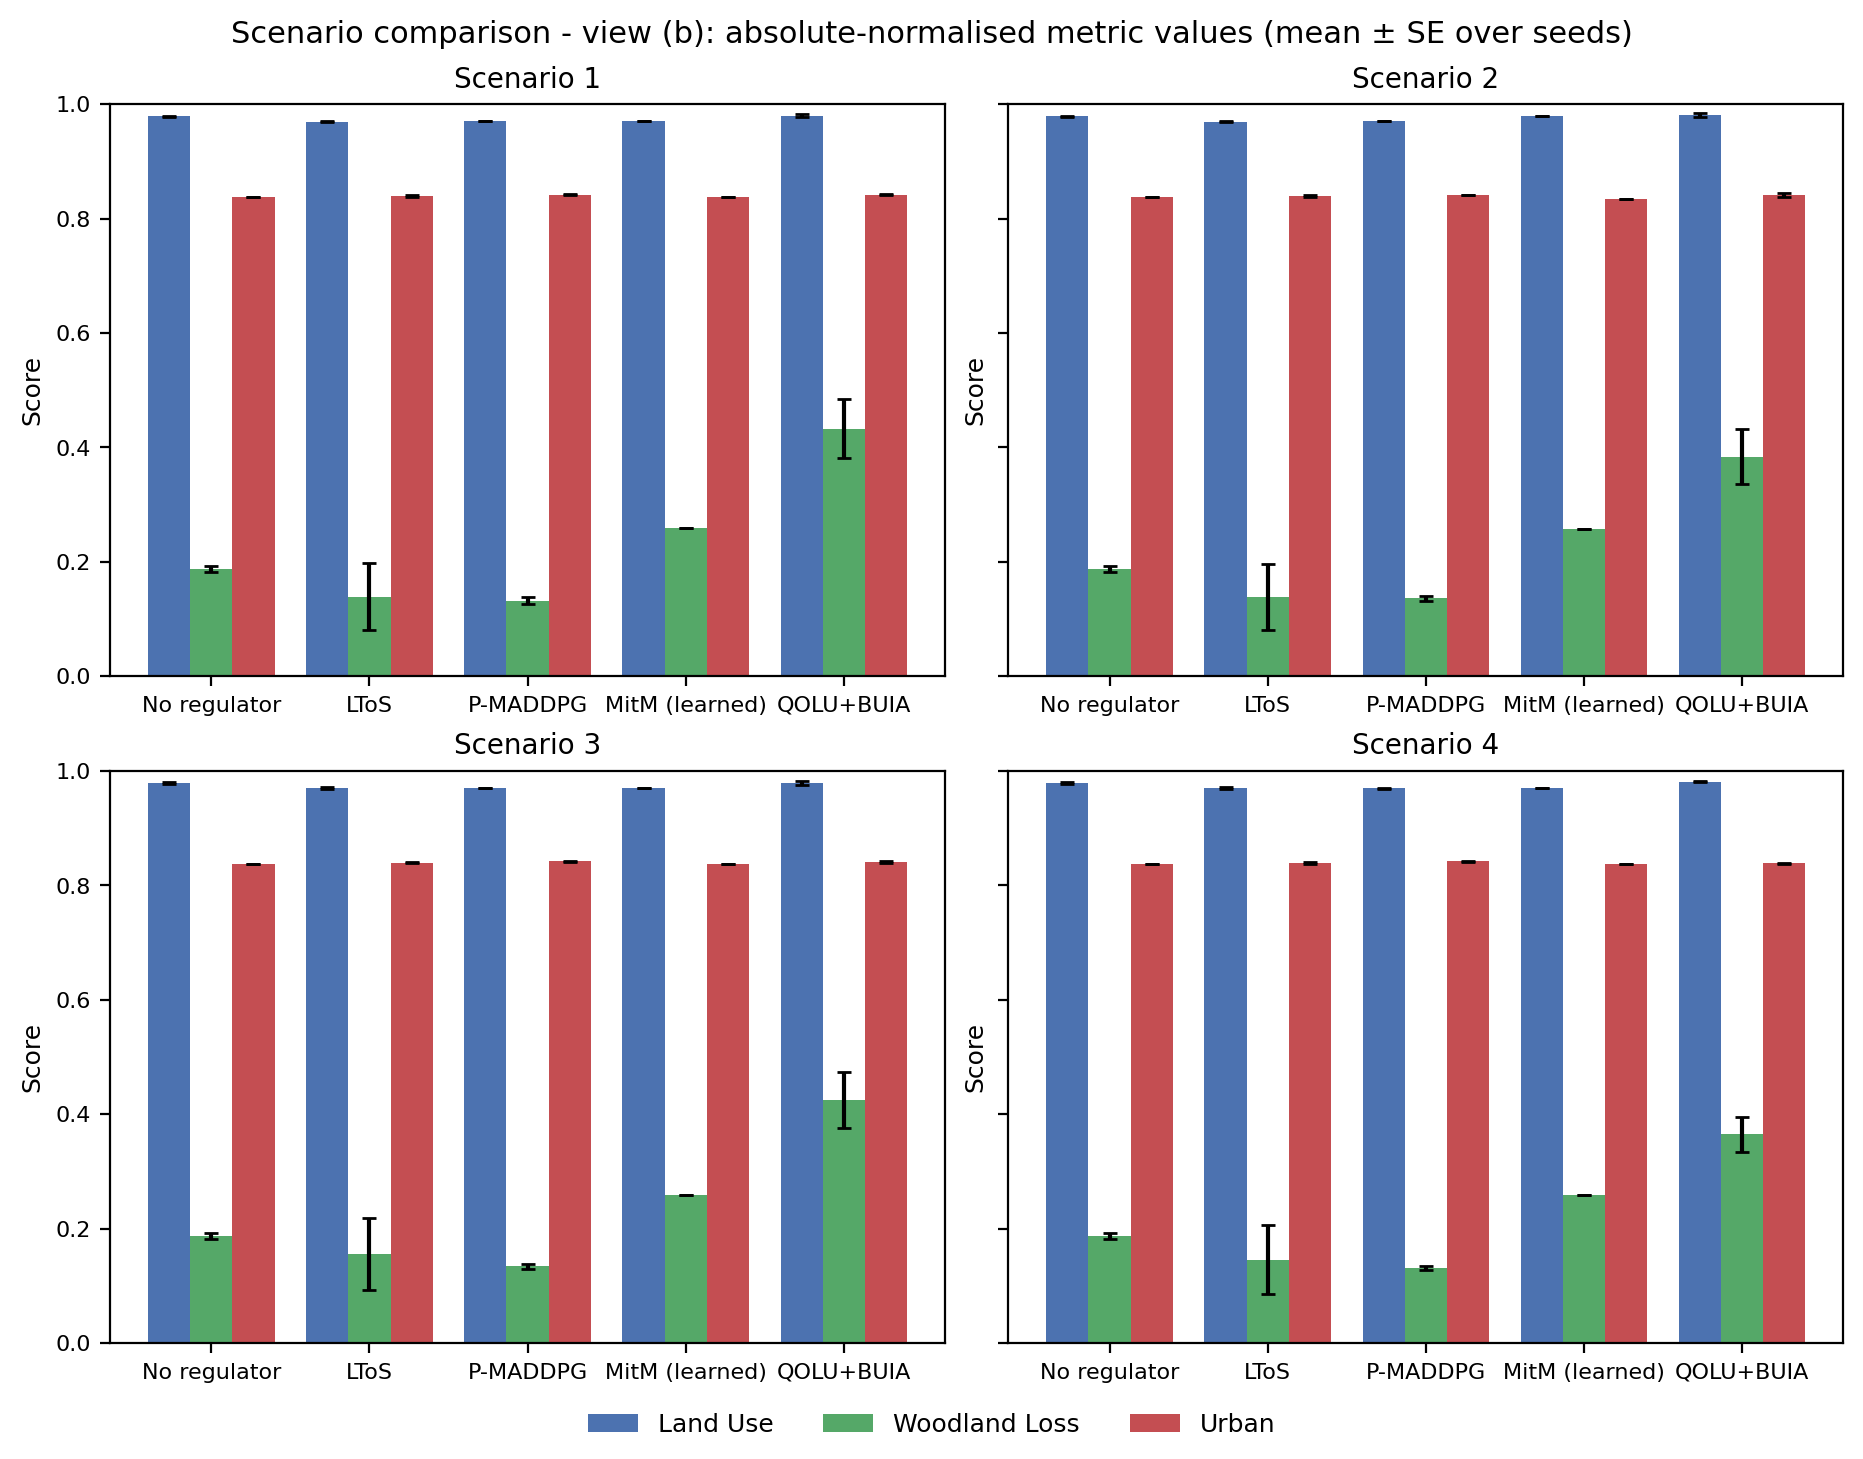

Data behind this chart, as committed beside it:
scenario, view, method, metric, legend, mean, se, sd, n
1, absolute, no_regulator, land_use, Land Use, 0.979, 0.001, 0.002, 5
1, absolute, no_regulator, woodland, Woodland Loss, 0.187, 0.005, 0.012, 5
1, absolute, no_regulator, urban, Urban, 0.838, 0.000, 0.001, 5
1, absolute, ltos, land_use, Land Use, 0.969, 0.001, 0.003, 5
1, absolute, ltos, woodland, Woodland Loss, 0.139, 0.059, 0.131, 5
1, absolute, ltos, urban, Urban, 0.839, 0.002, 0.004, 5
1, absolute, pmaddpg, land_use, Land Use, 0.970, 0.000, 0.001, 5
1, absolute, pmaddpg, woodland, Woodland Loss, 0.132, 0.006, 0.014, 5
1, absolute, pmaddpg, urban, Urban, 0.842, 0.001, 0.001, 5
1, absolute, mitm_learned, land_use, Land Use, 0.970, 0.000, 0.001, 5
1, absolute, mitm_learned, woodland, Woodland Loss, 0.259, 0.000, 0.000, 5
1, absolute, mitm_learned, urban, Urban, 0.838, 0.000, 0.001, 5
1, absolute, qolu_buia, land_use, Land Use, 0.980, 0.002, 0.005, 5
1, absolute, qolu_buia, woodland, Woodland Loss, 0.433, 0.051, 0.114, 5
1, absolute, qolu_buia, urban, Urban, 0.842, 0.001, 0.002, 5
2, absolute, no_regulator, land_use, Land Use, 0.979, 0.001, 0.002, 5
2, absolute, no_regulator, woodland, Woodland Loss, 0.187, 0.005, 0.012, 5
2, absolute, no_regulator, urban, Urban, 0.838, 0.000, 0.001, 5
2, absolute, ltos, land_use, Land Use, 0.969, 0.001, 0.003, 5
2, absolute, ltos, woodland, Woodland Loss, 0.138, 0.058, 0.131, 5
2, absolute, ltos, urban, Urban, 0.839, 0.002, 0.004, 5
2, absolute, pmaddpg, land_use, Land Use, 0.970, 0.000, 0.001, 5
2, absolute, pmaddpg, woodland, Woodland Loss, 0.136, 0.005, 0.011, 5
2, absolute, pmaddpg, urban, Urban, 0.842, 0.000, 0.001, 5
2, absolute, mitm_learned, land_use, Land Use, 0.980, 0.000, 0.000, 5
2, absolute, mitm_learned, woodland, Woodland Loss, 0.257, 0.000, 0.001, 5
2, absolute, mitm_learned, urban, Urban, 0.835, 0.000, 0.000, 5
2, absolute, qolu_buia, land_use, Land Use, 0.981, 0.003, 0.006, 5
2, absolute, qolu_buia, woodland, Woodland Loss, 0.384, 0.048, 0.108, 5
2, absolute, qolu_buia, urban, Urban, 0.841, 0.003, 0.006, 5
3, absolute, no_regulator, land_use, Land Use, 0.979, 0.001, 0.002, 5
3, absolute, no_regulator, woodland, Woodland Loss, 0.187, 0.005, 0.012, 5
3, absolute, no_regulator, urban, Urban, 0.838, 0.000, 0.001, 5
3, absolute, ltos, land_use, Land Use, 0.970, 0.002, 0.005, 5
3, absolute, ltos, woodland, Woodland Loss, 0.155, 0.063, 0.142, 5
3, absolute, ltos, urban, Urban, 0.840, 0.001, 0.002, 5
3, absolute, pmaddpg, land_use, Land Use, 0.970, 0.000, 0.001, 5
3, absolute, pmaddpg, woodland, Woodland Loss, 0.134, 0.004, 0.009, 5
3, absolute, pmaddpg, urban, Urban, 0.842, 0.001, 0.001, 5
3, absolute, mitm_learned, land_use, Land Use, 0.971, 0.000, 0.001, 5
3, absolute, mitm_learned, woodland, Woodland Loss, 0.259, 0.000, 0.000, 5
3, absolute, mitm_learned, urban, Urban, 0.838, 0.000, 0.001, 5
3, absolute, qolu_buia, land_use, Land Use, 0.979, 0.003, 0.006, 5
3, absolute, qolu_buia, woodland, Woodland Loss, 0.425, 0.049, 0.109, 5
3, absolute, qolu_buia, urban, Urban, 0.841, 0.001, 0.003, 5
4, absolute, no_regulator, land_use, Land Use, 0.979, 0.001, 0.002, 5
4, absolute, no_regulator, woodland, Woodland Loss, 0.187, 0.005, 0.012, 5
4, absolute, no_regulator, urban, Urban, 0.838, 0.000, 0.001, 5
4, absolute, ltos, land_use, Land Use, 0.970, 0.002, 0.004, 5
4, absolute, ltos, woodland, Woodland Loss, 0.146, 0.060, 0.134, 5
4, absolute, ltos, urban, Urban, 0.839, 0.002, 0.004, 5
4, absolute, pmaddpg, land_use, Land Use, 0.970, 0.001, 0.001, 5
4, absolute, pmaddpg, woodland, Woodland Loss, 0.131, 0.004, 0.009, 5
4, absolute, pmaddpg, urban, Urban, 0.842, 0.001, 0.001, 5
4, absolute, mitm_learned, land_use, Land Use, 0.970, 0.000, 0.000, 5
4, absolute, mitm_learned, woodland, Woodland Loss, 0.259, 0.000, 0.000, 5
4, absolute, mitm_learned, urban, Urban, 0.838, 0.000, 0.001, 5
4, absolute, qolu_buia, land_use, Land Use, 0.981, 0.001, 0.003, 5
4, absolute, qolu_buia, woodland, Woodland Loss, 0.365, 0.031, 0.069, 5
4, absolute, qolu_buia, urban, Urban, 0.839, 0.001, 0.002, 5
